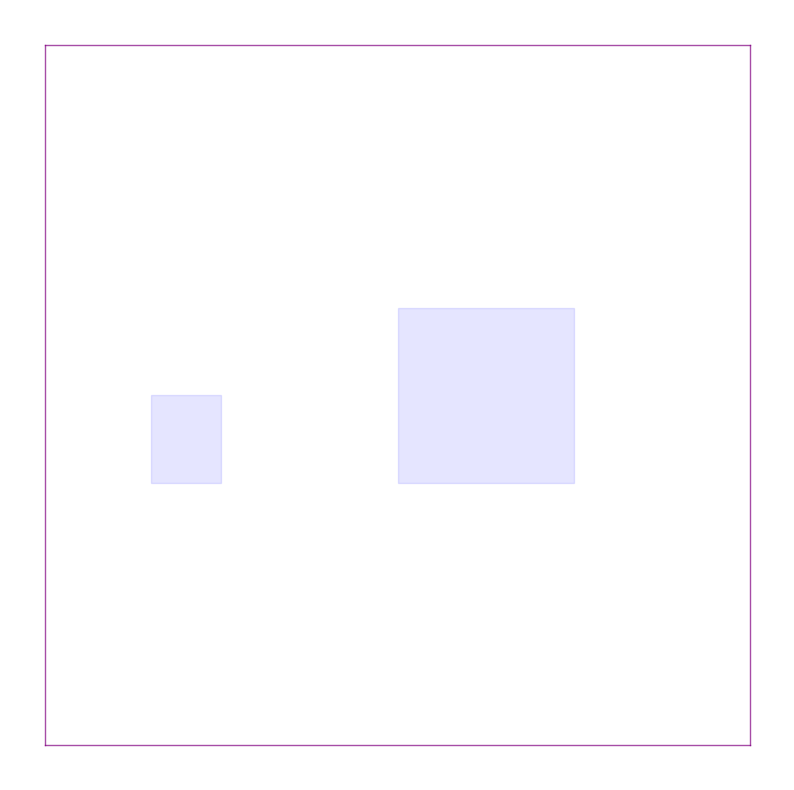

Reproduce this figure in Python.
import matplotlib.pyplot as plt
import numpy as np
from itertools import product, combinations


def structure_cuboid(coord1, coord2, ax=None):
    assert len(coord1) == len(coord2)
    center = [(coord2[i] + coord1[i]) / 2 for i in range(len(coord2))]
    half_dis = [(-abs(coord2[i] - coord1[i]) / 2, abs(coord2[i] - coord1[i]) / 2) for i in range(len(coord2))]
    half = [half_dis[i][1] for i in range(len(coord2))]
    if len(coord2) == 3:
        r1, r2, r3 = half
    else:
        r1, r2 = half
    if ax is None:
        fig = plt.figure(figsize=(10, 10))
        if len(coord2) == 3:
            ax = fig.gca(projection='3d')
            ax.set_aspect("auto")
            ax.set_xlim([coord1[0], coord1[1]])
            ax.set_xlim([coord2[0], coord2[1]])
        else:
            ax = fig.gca()
            ax.set_aspect("auto")
    for s, e in combinations(np.array(list(product(*half_dis))), 2):
        s = np.array(center) + np.array(s)
        e = np.array(center) + np.array(e)
        # ax.scatter3D(*center, color="r")
        if len(coord2) == 3:
            if np.linalg.norm(s - e) == 2 * r1 or np.linalg.norm(s - e) == 2 * r2 or np.linalg.norm(s - e) == 2 * r3:
                ax.plot3D(*zip(s, e), color="purple", lw=1., alpha=0.7)
        else:
            if np.linalg.norm(s - e) == 2 * r1 or np.linalg.norm(s - e) == 2 * r2:
                ax.plot(*zip(s, e), color="purple", lw=1., alpha=0.7)
    return ax


def shadow_cuboid(coord1, coord2, ax=None, stride=1):
    dim = len(coord2)
    if ax is None:
        fig = plt.figure(figsize=(10, 10))
        if dim==3:
            ax = fig.gca(projection='3d')
            ax.set_aspect("auto")
        else:
            ax = fig.gca()
            ax.set_aspect("auto")
    assert len(coord1) == len(coord2)
    if dim == 3:
        l = abs(coord2[0] - coord1[0])
        w = abs(coord2[1] - coord1[1])
        h = abs(coord2[2] - coord1[2])
        o = coord1 if coord1[2] < coord2[2] else coord2
        x = [[o[0], o[0] + l, o[0] + l, o[0], o[0]],
             [o[0], o[0] + l, o[0] + l, o[0], o[0]],
             [o[0], o[0] + l, o[0] + l, o[0], o[0]],
             [o[0], o[0] + l, o[0] + l, o[0], o[0]]]
        y = [[o[1], o[1], o[1] + w, o[1] + w, o[1]],
             [o[1], o[1], o[1] + w, o[1] + w, o[1]],
             [o[1], o[1], o[1], o[1], o[1]],
             [o[1] + w, o[1] + w, o[1] + w, o[1] + w, o[1] + w]]
        z = [[o[2], o[2], o[2], o[2], o[2]],
             [o[2] + h, o[2] + h, o[2] + h, o[2] + h, o[2] + h],
             [o[2], o[2], o[2] + h, o[2] + h, o[2]],
             [o[2], o[2], o[2] + h, o[2] + h, o[2]]]
        x = np.array(x)
        y = np.array(y)
        z = np.array(z)
        ax.plot_surface(x, y, z, color='b', rstride=stride, cstride=stride, alpha=0.1)
    else:
        l = abs(coord2[0] - coord1[0])
        w = abs(coord2[1] - coord1[1])
        rect = plt.Rectangle(coord1, l, w, color="b", alpha=0.1)
        ax.add_patch(rect)
    return ax


if __name__ == '__main__':
    # test 1: 3D case
    # coord_outer = [(0, 0, 0), (200, 80, 50)]
    # # diagonal obstacle
    # coords = [[(30, 30, 30), (50, 40, 40)],
    #           [(100, 30, 30), (150, 50, 50)],
    #           [(50, 60, 0), (150, 80, 20)],
    #           [(150, 0, 0), (190, 30, 40)]]
    # fig = plt.figure(figsize=(10, 10))
    # ax = fig.add_subplot(111, projection='3d')
    # ax.set_aspect("auto")
    # structure_cuboid(coord_outer[0], coord_outer[1], ax=ax)
    # for i in range(len(coords)):
    #     ax = shadow_cuboid(coords[i][0], coords[i][1], ax=ax)
    # ax.view_init(30, 60)
    # # ax.axis("off")
    # ax.set_xlabel("x")
    # ax.set_ylabel("y")
    # ax.set_zlabel("z")
    # ax.set_xticks([])
    # ax.set_yticks([])
    # ax.set_zticks([])
    # fig.show()

    # test 2: 2D case
    coord_outer = [(0, 0), (200, 80)]
    # diagonal obstacle
    coords = [[(30, 30), (50, 40)],
              [(100, 30), (150, 50)]]
    fig = plt.figure(figsize=(10, 10))
    ax = fig.add_subplot(111)
    ax.set_aspect("auto")
    structure_cuboid(coord_outer[0], coord_outer[1], ax=ax)
    for i in range(len(coords)):
        ax = shadow_cuboid(coords[i][0], coords[i][1], ax=ax)
    ax.axis("off")
    ax.set_xlabel("x")
    ax.set_ylabel("y")
    ax.set_xticks([])
    ax.set_yticks([])
    fig.show()